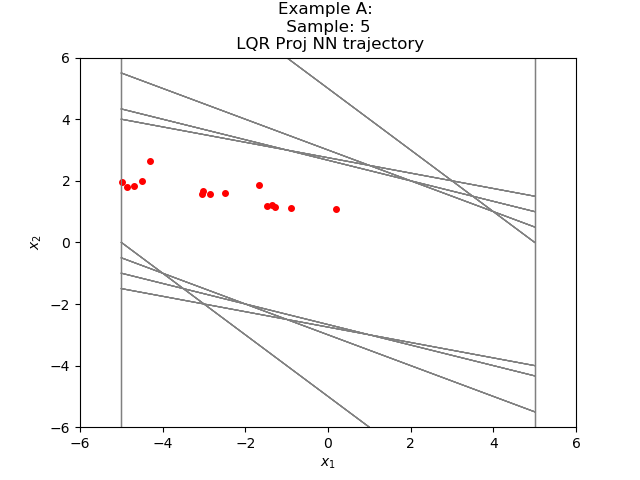

Source data for this figure (header and first rows):
-4.314196863173769714e+00, 2.645549621546286811e+00
-1.668647527694702148e+00, 1.852226018905639648e+00
1.835784912109375000e-01, 1.078765749931335449e+00
